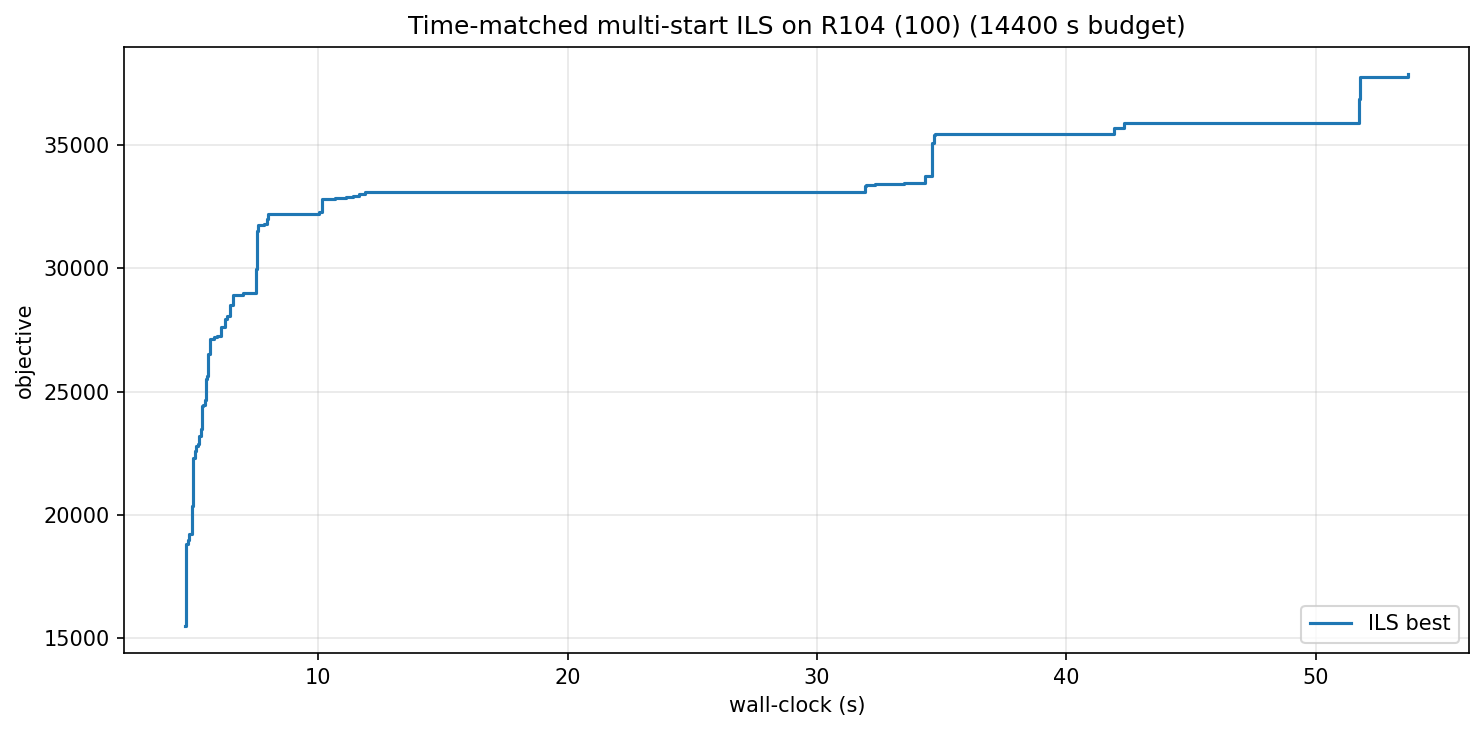

The table this chart was drawn from, first rows:
wall_s, iter, best_obj
4.66, 0, 15524
4.67, 3, 16619
4.68, 4, 17804
4.69, 5, 18139
4.70, 6, 18844
4.76, 12, 18981
4.80, 16, 19216
4.93, 26, 19265
4.94, 27, 20347
4.96, 28, 21647
4.99, 30, 22296
5.03, 33, 22592
5.10, 36, 22813
5.16, 38, 22855
5.19, 42, 22876
5.23, 47, 23220
5.30, 55, 23464
5.32, 56, 23840
5.33, 57, 24416
5.38, 60, 24441
5.39, 61, 24447
5.45, 64, 24639
5.48, 66, 25257
5.50, 68, 25520
5.55, 71, 25641
5.56, 72, 26058
5.58, 73, 26504
5.63, 77, 27127
5.80, 88, 27200
5.92, 95, 27230
6.11, 109, 27622
6.26, 119, 27930
6.28, 120, 27955
6.30, 121, 27958
6.35, 126, 28046
6.46, 134, 28502
6.53, 139, 28503
6.55, 140, 28846
6.57, 141, 28916
6.87, 155, 28920
6.95, 159, 28996
7.50, 188, 29964
7.52, 189, 30952
7.55, 190, 31487
7.58, 191, 31730
7.83, 204, 31778
7.92, 209, 31973
7.97, 212, 32201
8.20, 225, 32201
10.04, 351, 32280
10.15, 358, 32792
10.25, 371, 32815
10.65, 405, 32834
10.74, 408, 32834
11.09, 457, 32892
11.39, 476, 32905
11.42, 479, 32923
11.61, 503, 32992
11.88, 515, 33090
31.91, 2935, 33328
... 15 more rows
